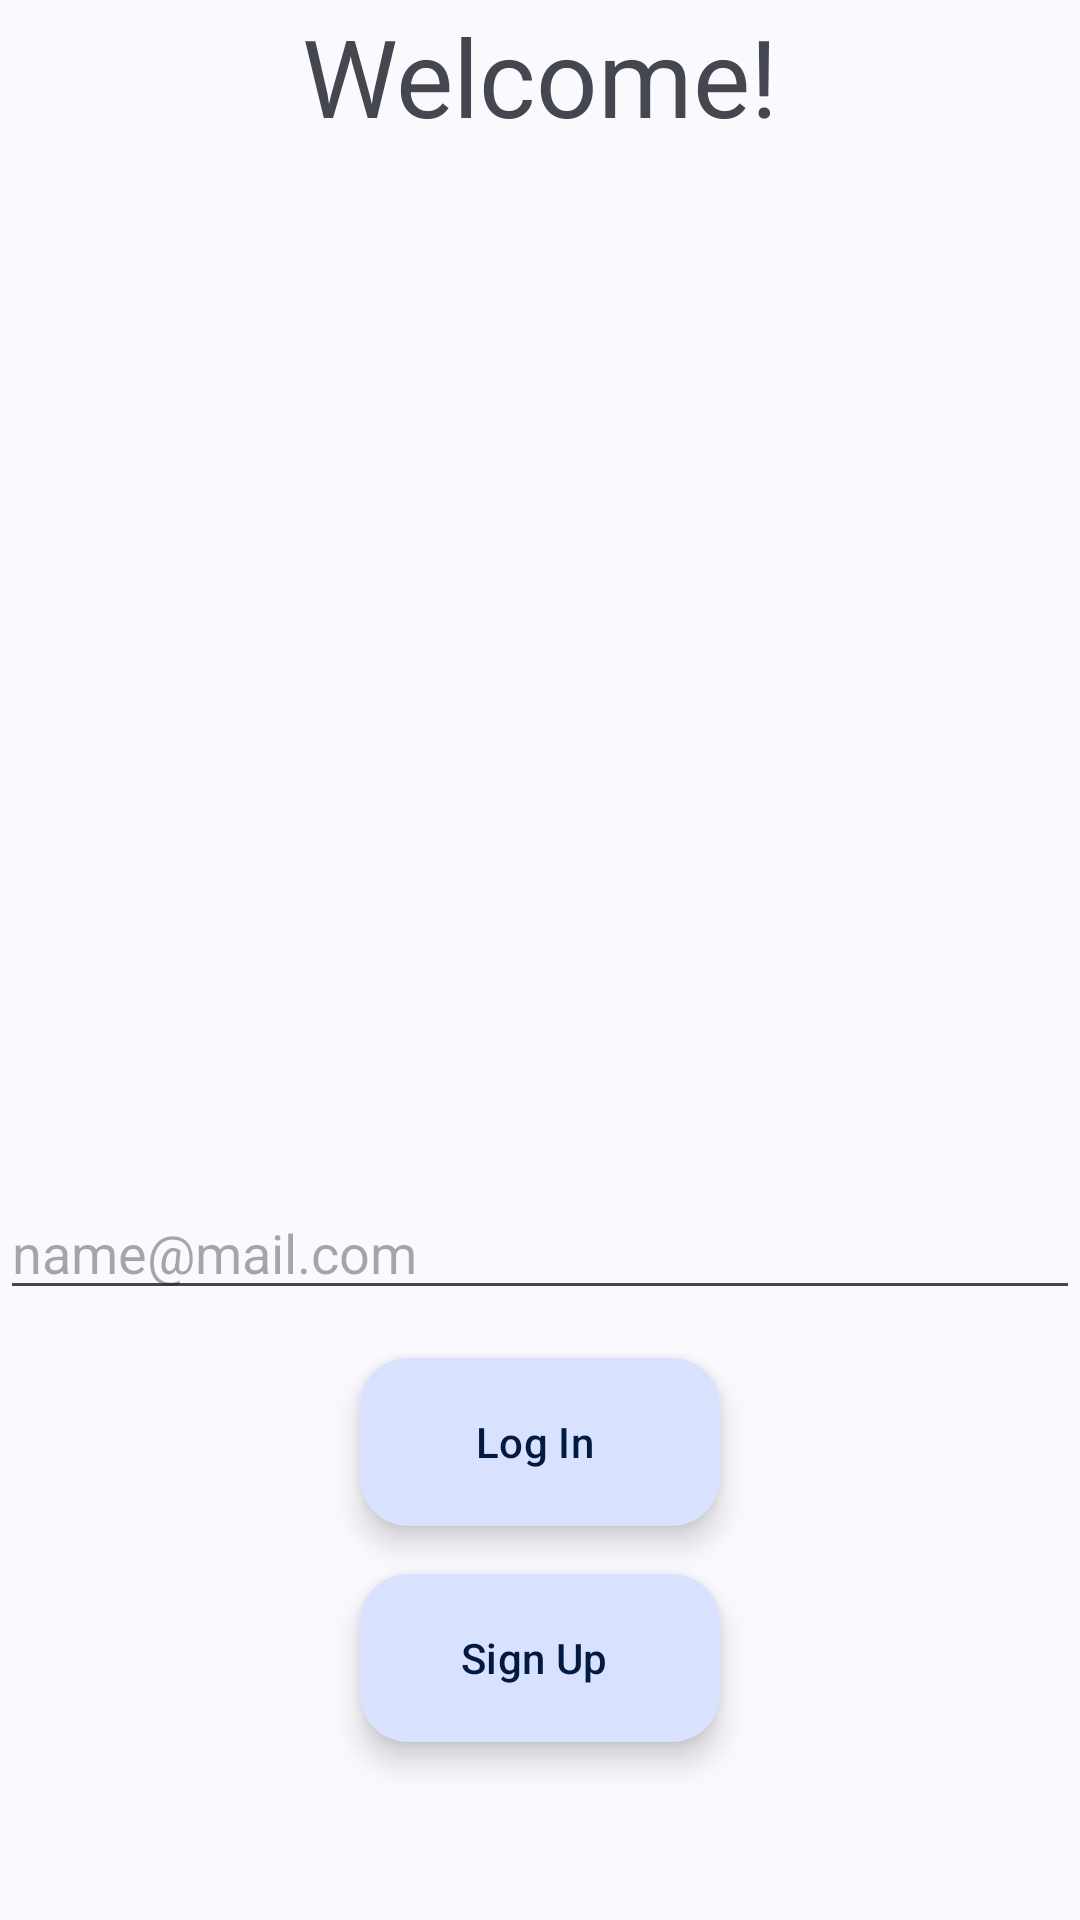

This screen was rendered from an Android layout file. Write that file and the resources it references.
<!-- AndroidManifest.xml: application theme Theme.FeedForward_Association -->
<!-- res/layout/fragment_log_in.xml -->
<?xml version="1.0" encoding="utf-8"?>
<androidx.constraintlayout.widget.ConstraintLayout xmlns:android="http://schemas.android.com/apk/res/android"
    xmlns:app="http://schemas.android.com/apk/res-auto"
    xmlns:tools="http://schemas.android.com/tools"
    android:layout_width="match_parent"
    android:layout_height="match_parent"
    tools:context=".ui.sign_in.LogInFragment">

    <com.google.android.material.textfield.TextInputEditText
        android:id="@+id/email_edit_text"
        android:layout_width="match_parent"
        android:layout_height="wrap_content"
        android:hint="@string/name_mail_com"
        android:inputType="text"
        app:layout_constraintBottom_toBottomOf="parent"
        app:layout_constraintEnd_toEndOf="parent"
        app:layout_constraintStart_toStartOf="parent"
        app:layout_constraintTop_toBottomOf="@+id/imageView"
        app:layout_constraintVertical_bias="0.3" />

    <com.google.android.material.floatingactionbutton.ExtendedFloatingActionButton
        android:id="@+id/button_log_in"
        android:layout_width="wrap_content"
        android:layout_height="wrap_content"
        android:layout_margin="@dimen/default_margin_mid"
        android:text="@string/log_in"
        app:layout_constraintEnd_toEndOf="parent"
        app:layout_constraintStart_toStartOf="parent"
        app:layout_constraintTop_toBottomOf="@+id/email_edit_text" />

    <com.google.android.material.floatingactionbutton.ExtendedFloatingActionButton
        android:id="@+id/button_sign_up"
        android:layout_width="wrap_content"
        android:layout_height="wrap_content"
        android:layout_margin="16dp"
        android:text="@string/sign_up"
        app:layout_constraintEnd_toEndOf="parent"
        app:layout_constraintStart_toStartOf="parent"
        app:layout_constraintTop_toBottomOf="@+id/button_log_in" />

    <com.google.android.material.imageview.ShapeableImageView
        android:id="@+id/imageView"
        android:layout_width="0dp"
        android:layout_height="0dp"
        app:layout_constraintBottom_toTopOf="@+id/guideline"
        app:layout_constraintEnd_toStartOf="@+id/guideline4"
        app:layout_constraintStart_toStartOf="@+id/guideline3"
        app:layout_constraintTop_toTopOf="@+id/guideline2"
        tools:src="@drawable/non_profit_organisation" />

    <androidx.constraintlayout.widget.Guideline
        android:id="@+id/guideline"
        android:layout_width="wrap_content"
        android:layout_height="wrap_content"
        android:orientation="horizontal"
        app:layout_constraintGuide_begin="308dp" />

    <androidx.constraintlayout.widget.Guideline
        android:id="@+id/guideline2"
        android:layout_width="wrap_content"
        android:layout_height="wrap_content"
        android:orientation="horizontal"
        app:layout_constraintGuide_begin="50dp" />

    <androidx.constraintlayout.widget.Guideline
        android:id="@+id/guideline3"
        android:layout_width="wrap_content"
        android:layout_height="wrap_content"
        android:orientation="vertical"
        app:layout_constraintGuide_begin="16dp" />

    <androidx.constraintlayout.widget.Guideline
        android:id="@+id/guideline4"
        android:layout_width="wrap_content"
        android:layout_height="wrap_content"
        android:orientation="vertical"
        app:layout_constraintGuide_begin="348dp" />

    <com.google.android.material.textview.MaterialTextView
        android:id="@+id/title"
        android:layout_width="wrap_content"
        android:layout_height="wrap_content"
        android:text="@string/welcome"
        android:textSize="@dimen/txt_title_size"
        app:layout_constraintBottom_toTopOf="@+id/guideline2"
        app:layout_constraintEnd_toEndOf="parent"
        app:layout_constraintStart_toStartOf="parent"
        app:layout_constraintTop_toTopOf="parent" />


</androidx.constraintlayout.widget.ConstraintLayout>
<!-- resources referenced by this layout -->
<resources>
  <dimen name="default_margin_mid">16dp</dimen>
  <dimen name="txt_title_size">36sp</dimen>
  <!-- drawable non_profit_organisation: png bitmap (drawable, 841533 bytes) -->
  <string name="log_in">Log In</string>
  <string name="name_mail_com">name@mail.com</string>
  <string name="sign_up">Sign Up</string>
  <string name="welcome">"Welcome!"</string>
  <style name="Theme.FeedForward_Association" parent="Theme.Material3.DynamicColors.DayNight">
          
          <item name="colorPrimary">@color/purple_500</item>
          <item name="colorPrimaryVariant">@color/purple_700</item>
          <item name="colorOnPrimary">@color/white</item>
          
          <item name="colorSecondary">@color/teal_200</item>
          <item name="colorSecondaryVariant">@color/teal_700</item>
          <item name="colorOnSecondary">@color/black</item>
          
          <item name="android:statusBarColor">?attr/colorPrimaryVariant</item>
          
      </style>
  <color name="purple_500">#FF6200EE</color>
  <color name="purple_700">#FF3700B3</color>
  <color name="white">#FFFFFFFF</color>
  <color name="teal_200">#FF03DAC5</color>
  <color name="teal_700">#FF018786</color>
  <color name="black">#FF000000</color>
</resources>
